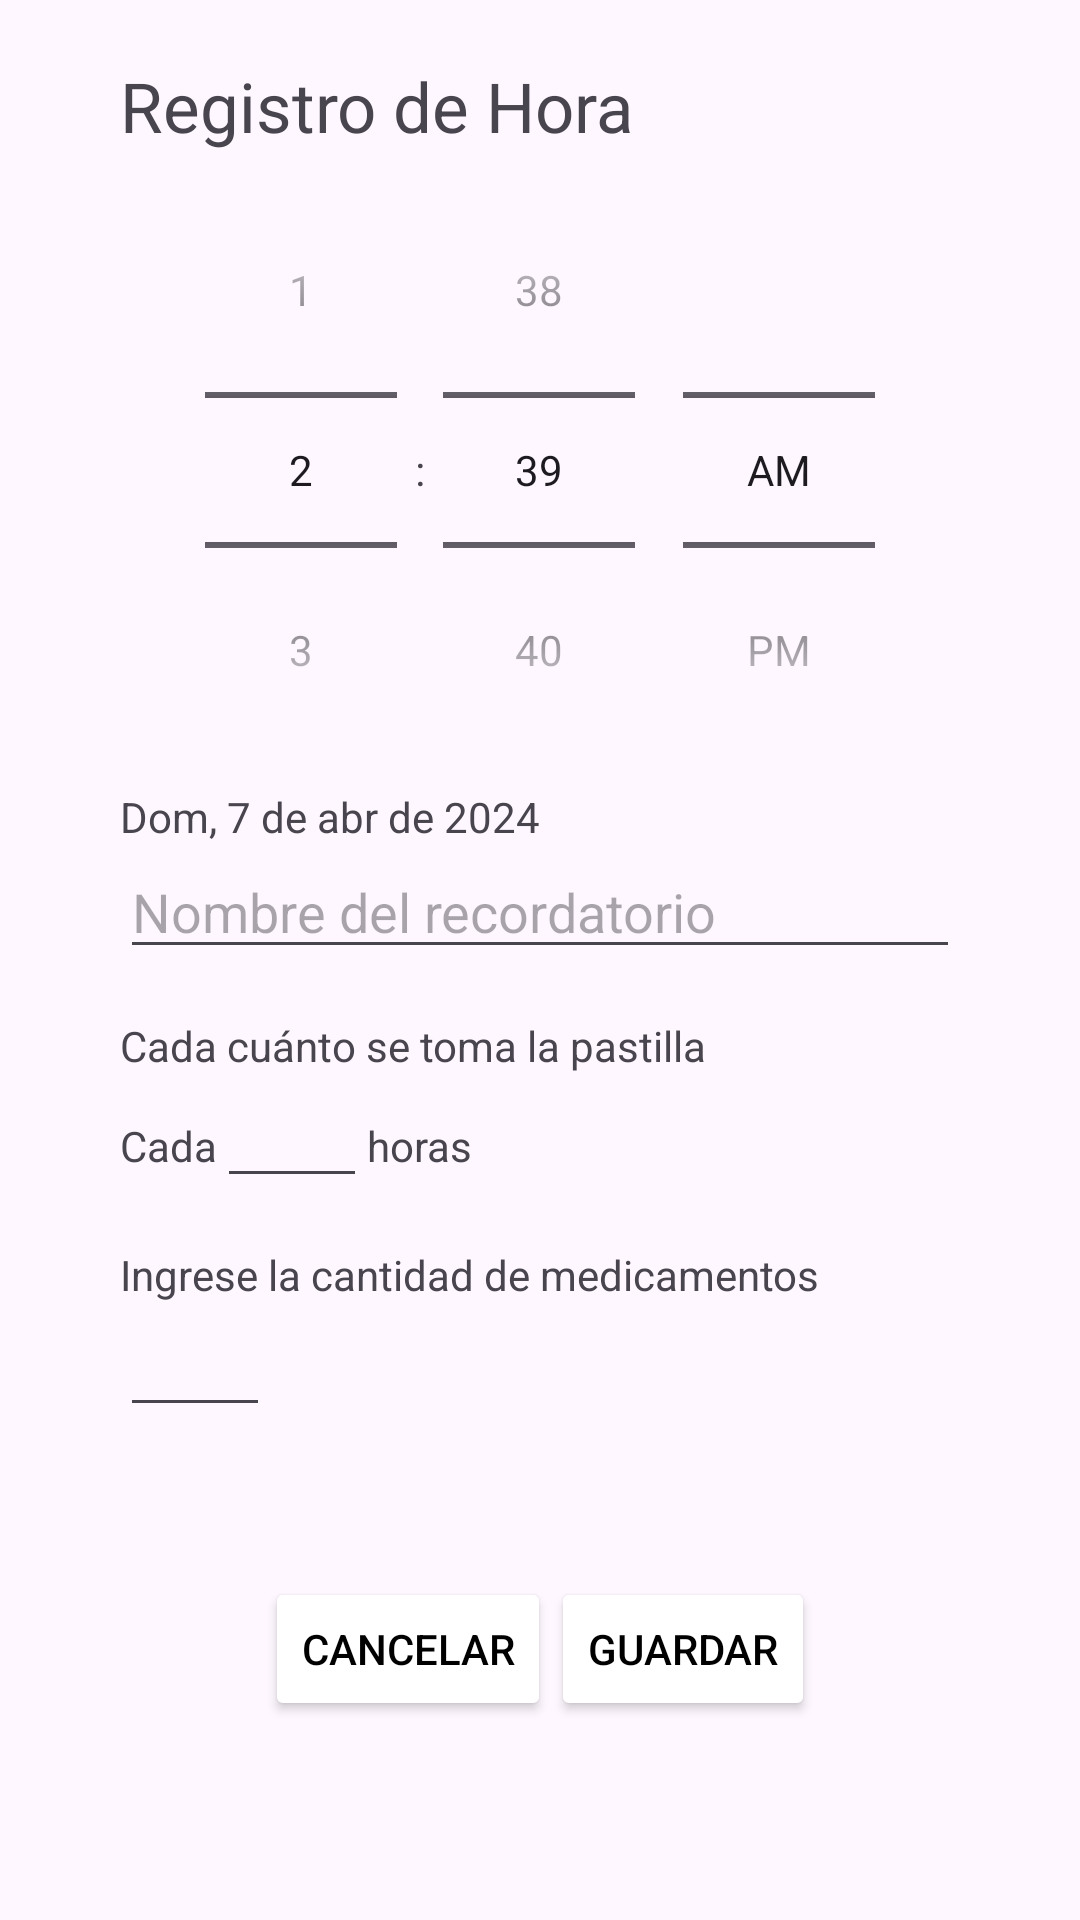

Android layout source for this screen:
<!-- AndroidManifest.xml: application theme Theme.Avance -->
<!-- res/layout/activity_segundo.xml -->
<?xml version="1.0" encoding="utf-8"?>
<LinearLayout xmlns:android="http://schemas.android.com/apk/res/android"
    android:id="@+id/main"
    android:layout_width="match_parent"
    android:layout_height="match_parent"
    android:orientation="vertical"
    android:paddingHorizontal="40dp">

    <TextView
        android:layout_width="wrap_content"
        android:layout_height="wrap_content"
        android:text="Registro de Hora"
        android:textSize="23dp"
        android:paddingTop="20dp"/>

    <TimePicker
        android:id="@+id/timePicker"
        android:layout_width="wrap_content"
        android:layout_height="wrap_content"
        android:layout_gravity="center"
        android:timePickerMode="spinner" />


    <TextView
        android:layout_width="wrap_content"
        android:layout_height="wrap_content"
        android:text="Dom, 7 de abr de 2024" />

    <EditText
        android:id="@+id/editTextMedicamentos"
        android:layout_width="match_parent"
        android:layout_height="wrap_content"
        android:hint="Nombre del recordatorio"/>

    <TextView
        android:layout_width="wrap_content"
        android:layout_height="wrap_content"
        android:layout_marginTop="16dp"
        android:text="Cada cuánto se toma la pastilla" />

    <LinearLayout
        android:layout_width="wrap_content"
        android:layout_height="wrap_content"
        android:orientation="horizontal">

        <TextView
            android:layout_width="wrap_content"
            android:layout_height="wrap_content"
            android:text="Cada" />

        <EditText
            android:id="@+id/Tiem_Recordatorio"
            android:layout_width="50dp"
            android:layout_height="wrap_content"
            android:inputType="number"/>

        <TextView
            android:layout_width="wrap_content"
            android:layout_height="wrap_content"
            android:text="horas" />



    </LinearLayout>

    <TextView
        android:layout_width="wrap_content"
        android:layout_height="wrap_content"
        android:layout_marginTop="16dp"
        android:text="Ingrese la cantidad de medicamentos" />
    <EditText
        android:id="@+id/Cant_Medicamentos"
        android:layout_width="50dp"
        android:layout_height="wrap_content"
        android:inputType="number"/>



    <LinearLayout
        android:layout_width="wrap_content"
        android:layout_height="wrap_content"
        android:layout_gravity="center"
        android:layout_marginTop="50dp">

        <Button
            android:id="@+id/btnCancelar"
            android:layout_width="wrap_content"
            android:layout_height="wrap_content"
            android:layout_gravity="center_horizontal"
            android:layout_marginTop="16dp"
            android:backgroundTint="#FFFFFF"
            android:text="Cancelar"
            android:textColor="#000000" />

        <Button
            android:id="@+id/btnGuardar"
            android:layout_width="wrap_content"
            android:layout_height="wrap_content"
            android:layout_gravity="center_horizontal"
            android:layout_marginTop="16dp"
            android:backgroundTint="#FFFFFF"
            android:text="Guardar"
            android:textColor="#000000" />

    </LinearLayout>

</LinearLayout>
<!-- resources referenced by this layout -->
<resources>
  <style name="Theme.Avance" parent="Base.Theme.Avance" />
  <style name="Base.Theme.Avance" parent="Theme.Material3.DayNight.NoActionBar">
          
          
      </style>
</resources>
